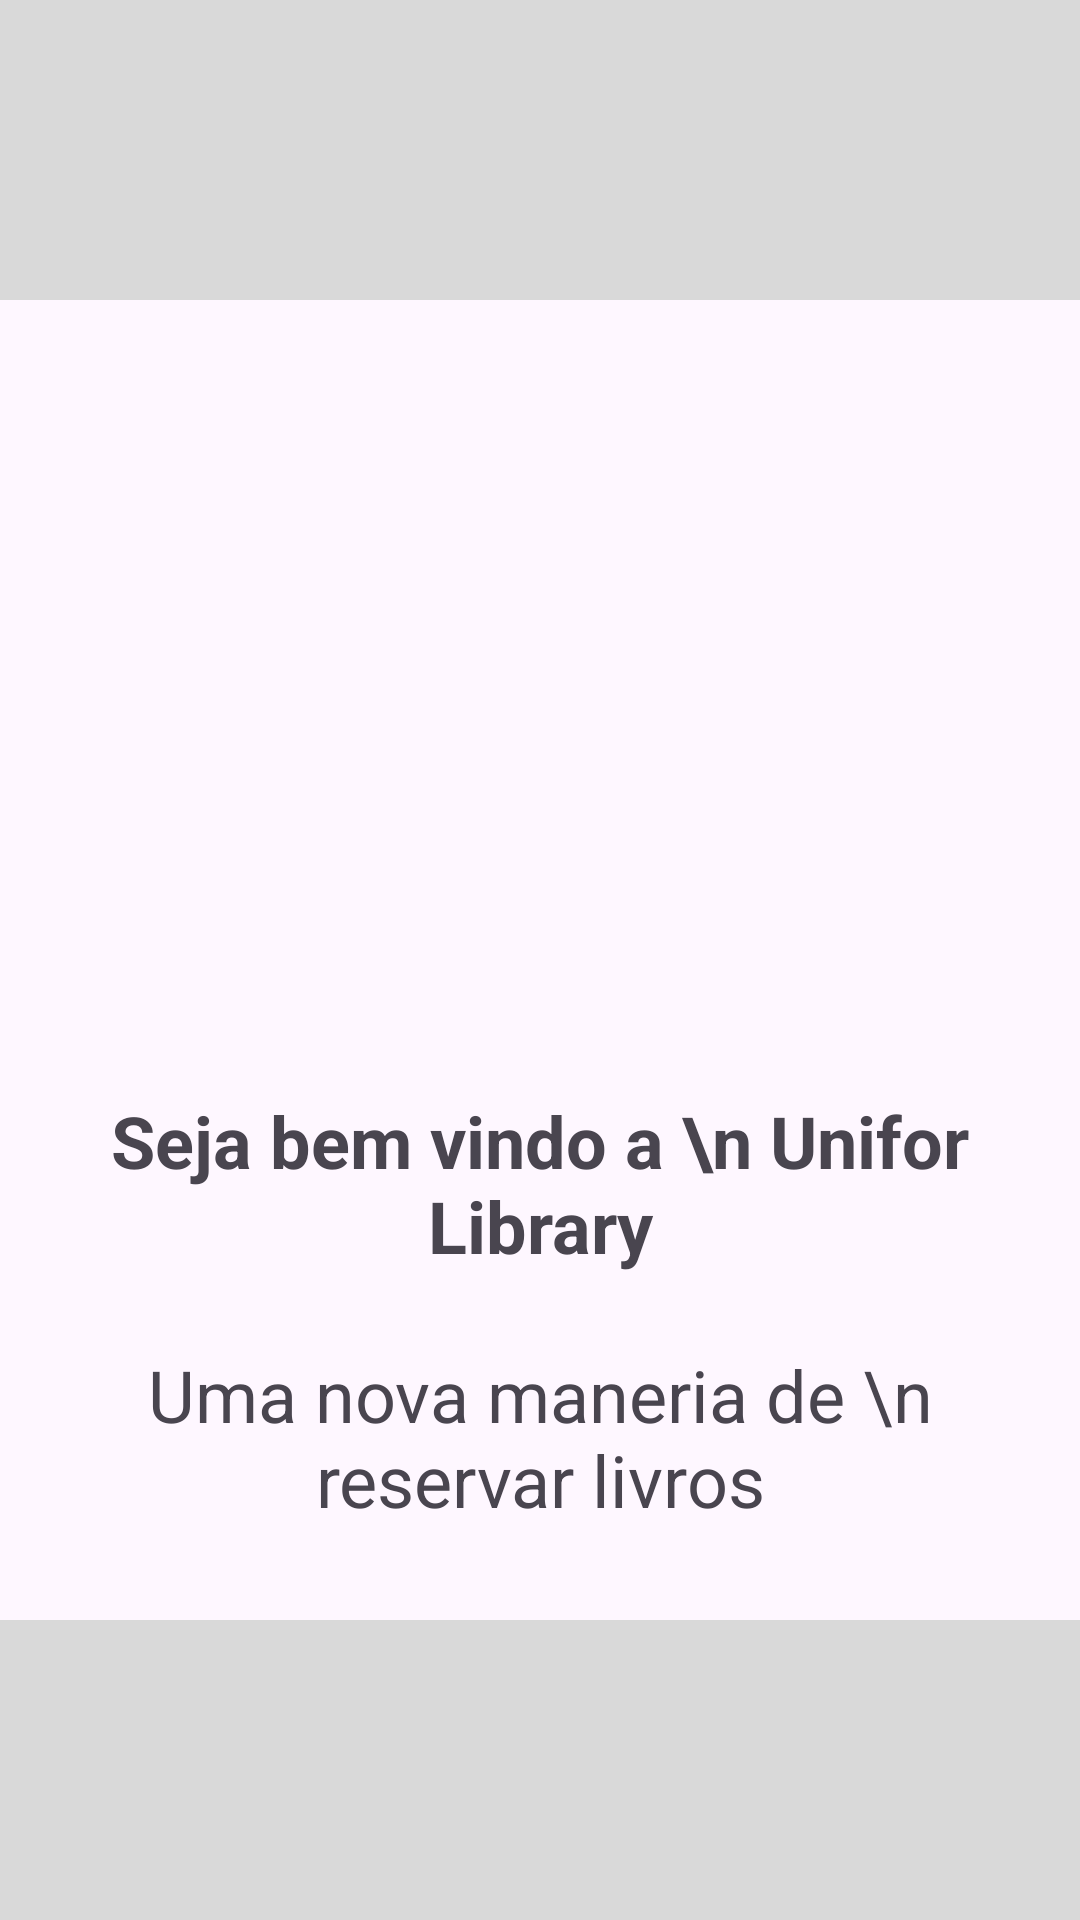

Android layout source for this screen:
<!-- AndroidManifest.xml: application theme Theme.UniforLibrary -->
<!-- res/layout/activity00_intro.xml -->
<?xml version="1.0" encoding="utf-8"?>
<androidx.constraintlayout.widget.ConstraintLayout xmlns:android="http://schemas.android.com/apk/res/android"
    xmlns:app="http://schemas.android.com/apk/res-auto"
    xmlns:tools="http://schemas.android.com/tools"
    android:layout_width="match_parent"
    android:layout_height="match_parent"
    tools:context=".Activity00Intro"
    android:orientation="vertical">

    <LinearLayout
        android:id="@+id/linearLayout_topo_activity00_intro"
        android:layout_width="match_parent"
        android:layout_height="100dp"
        android:background="#D9D9D9"
        android:orientation="horizontal"
        android:padding="14dp"
        app:layout_constraintEnd_toEndOf="parent"
        app:layout_constraintHorizontal_bias="0.5"
        app:layout_constraintStart_toStartOf="parent"
        app:layout_constraintTop_toTopOf="parent">

    </LinearLayout>

    <LinearLayout
        android:layout_width="match_parent"
        android:layout_height="0dp"
        android:orientation="vertical"
        android:gravity="center"
        android:padding="14dp"
        app:layout_constraintBottom_toTopOf="@+id/linearLayout_baixo_activity00_intro"
        app:layout_constraintEnd_toEndOf="parent"
        app:layout_constraintHorizontal_bias="0.5"
        app:layout_constraintStart_toStartOf="parent"
        app:layout_constraintTop_toBottomOf="@+id/linearLayout_topo_activity00_intro">


        <ImageView
            android:id="@+id/imageView_logos_activity00_intro"
            android:layout_width="250dp"
            android:layout_height="250dp"
            android:scaleX="1.7"
            android:scaleY="1.7"
            android:src="@drawable/logo_unifor" />
        
        <TextView
            android:id="@+id/textView_titulo_activity00_intro"
            android:layout_width="wrap_content"
            android:layout_height="wrap_content"
            android:textSize="24sp"
            android:textAlignment="center"
            android:textStyle="bold"
            android:text="Seja bem vindo a \n Unifor Library"
            android:paddingBottom="24dp"/>

        <TextView
            android:id="@+id/textView_subtitulo_activity00_intro"
            android:layout_width="wrap_content"
            android:layout_height="wrap_content"
            android:textSize="24sp"
            android:textAlignment="center"
            android:text="Uma nova maneria de \n reservar livros"
            android:paddingBottom="20dp"/>

        <LinearLayout
            android:layout_width="match_parent"
            android:layout_height="wrap_content"
            android:orientation="horizontal"
            android:gravity="center">

            <TextView
                android:id="@+id/textView_pular_activity00"
                android:layout_width="wrap_content"
                android:layout_height="wrap_content"
                android:text="Pular"
                android:textSize="24sp"
                android:textColor="#B4B1B1"
                android:clickable="true"/>

            <Space
                android:layout_width="120dp"
                android:layout_height="wrap_content"/>

            <com.google.android.material.button.MaterialButton
                android:id="@+id/btn_proximo_activity00_intro"
                android:layout_width="120dp"
                android:layout_height="58dp"
                android:backgroundTint="#2A2828"
                android:text="Próximo"
                android:textColor="#BDBDBD"
                android:textSize="19sp"
                app:cornerRadius="12dp" />


        </LinearLayout>


    </LinearLayout>

    <LinearLayout
        android:id="@+id/linearLayout_baixo_activity00_intro"
        android:layout_width="match_parent"
        android:layout_height="100dp"
        android:background="#D9D9D9"
        android:orientation="horizontal"
        android:padding="14dp"
        app:layout_constraintBottom_toBottomOf="parent"
        app:layout_constraintEnd_toEndOf="parent"
        app:layout_constraintHorizontal_bias="0.5"
        app:layout_constraintStart_toStartOf="parent">

    </LinearLayout>


</androidx.constraintlayout.widget.ConstraintLayout>
<!-- resources referenced by this layout -->
<resources>
  <!-- drawable logo_unifor: png bitmap (drawable, 260320 bytes) -->
  <style name="Theme.UniforLibrary" parent="Base.Theme.UniforLibrary" />
  <style name="Base.Theme.UniforLibrary" parent="Theme.Material3.DayNight.NoActionBar">
          
          
      </style>
</resources>
